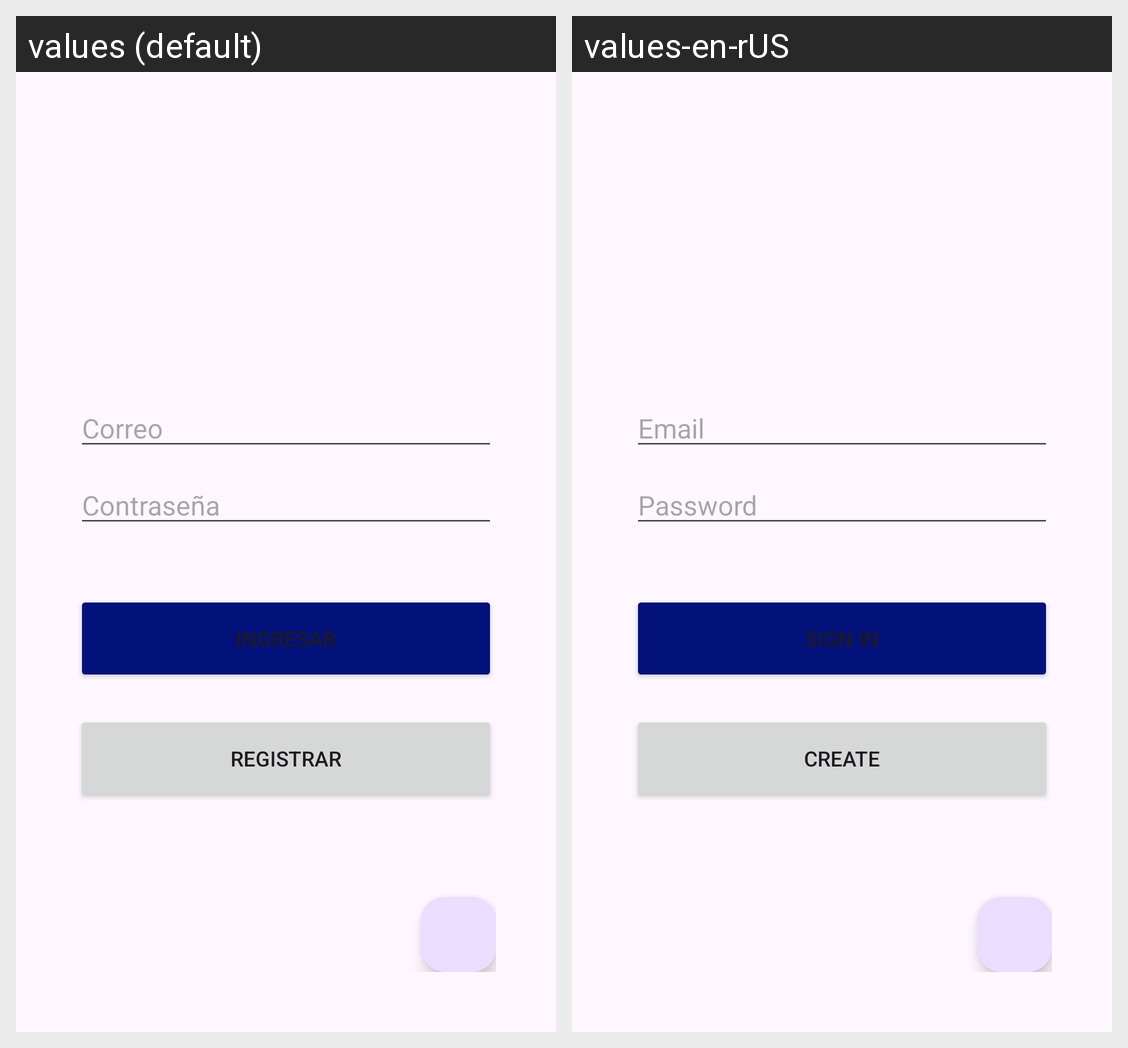

Strings drawn on this Android screen and how each of the app's shown locales translates them:
Android screen res/layout/activity_login_relative.xml rendered under 2 locales, left to right: values (default), values-en-rUS. Device: Nexus 5 (rendered at 1080×1920; each locale shown at half size, 540×960, under a caption strip naming it); theme Theme.CibertecApp.
Strings drawn on this screen, with the default value and each locale's value (text and hints the layout hard-codes, and strings that could not be matched under every locale, appear in the picture but are not listed):

text_email
  values: Correo
  values-en-rUS: Email

text_pws
  values: Contraseña
  values-en-rUS: Password

btn_login
  values: INGRESAR
  values-en-rUS: SIGN IN

btn_register
  values: REGISTRAR
  values-en-rUS: CREATE
